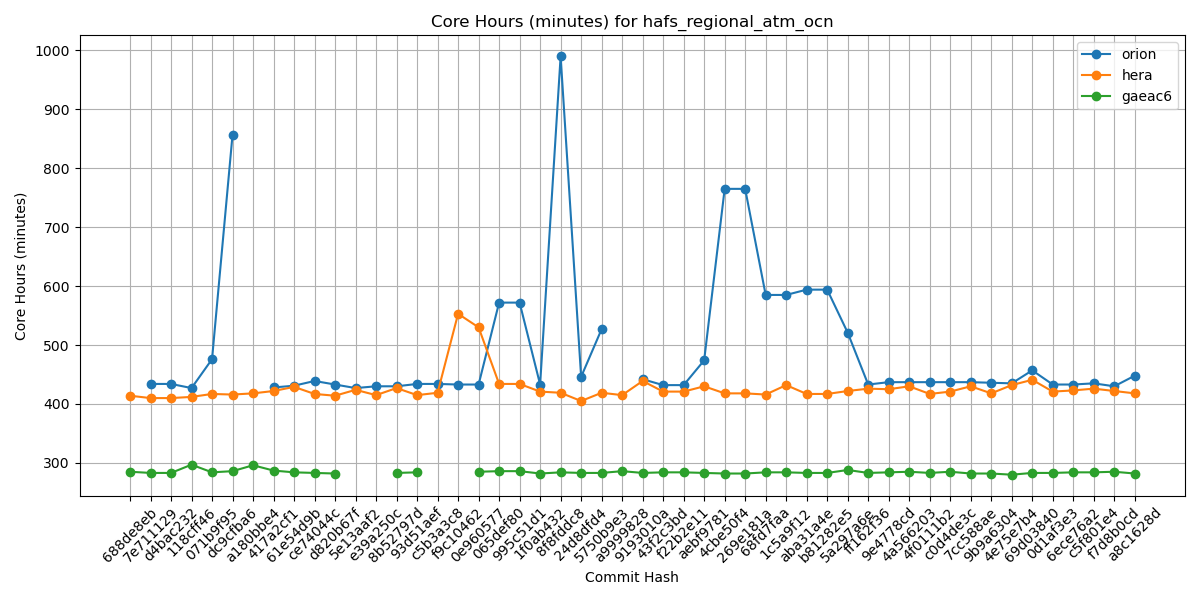

Data behind this chart, as committed beside it:
Hash, orion, hera, gaeac6
688de8eb, , 414, 285
7e711129, 434, 410, 283
d4bac232, 434, 410, 283
118cff46, 427, 412, 297
071b9f95, 476, 417, 284
dc9cfba6, 857, 416, 286
a180bbe4, , 418, 296
417a2cf1, 428, 422, 287
61e54d9b, 431, 429, 284
ce74044c, 439, 417, 283
d820b67f, 433, 414, 282
5e13aaf2, 427, 424, 
e39a250c, 430, 415, 
8b52797d, 430, 427, 283
93d51aef, 434, 415, 284
c5b3a3c8, 434, 419, 
f9c10462, 433, 553, 
0e960577, 433, 530, 285
065def80, 572, 434, 286
995c51d1, 572, 434, 286
1f0ab432, 433, 421, 282
8f8fddc8, 990, 419, 284
24d8dfd4, 446, 405, 283
5750b9e3, 527, 419, 283
a9999828, , 415, 286
9193010a, 442, 439, 283
43f2c3bd, 432, 421, 284
f22b2e11, 432, 421, 284
aebf9781, 474, 430, 283
4cbe50f4, 765, 418, 282
269e181a, 765, 418, 282
68fd7faa, 585, 416, 284
1c5a9f12, 585, 432, 284
aba31a4e, 594, 417, 283
b81282e5, 594, 417, 283
5a297a6e, 521, 422, 288
ff162f36, 433, 426, 283
9e4778cd, 437, 425, 284
4a566203, 437, 430, 285
4f0111b2, 437, 417, 283
c0d4de3c, 437, 421, 285
7cc588ae, 437, 430, 282
9b9a6304, 436, 418, 282
4e75e7b4, 435, 432, 280
69d03840, 457, 441, 283
0d1af3e3, 433, 421, 283
6ece76a2, 433, 423, 284
c5f801e4, 435, 426, 284
f7d8b0cd, 430, 422, 285
a8c1628d, 448, 418, 282
